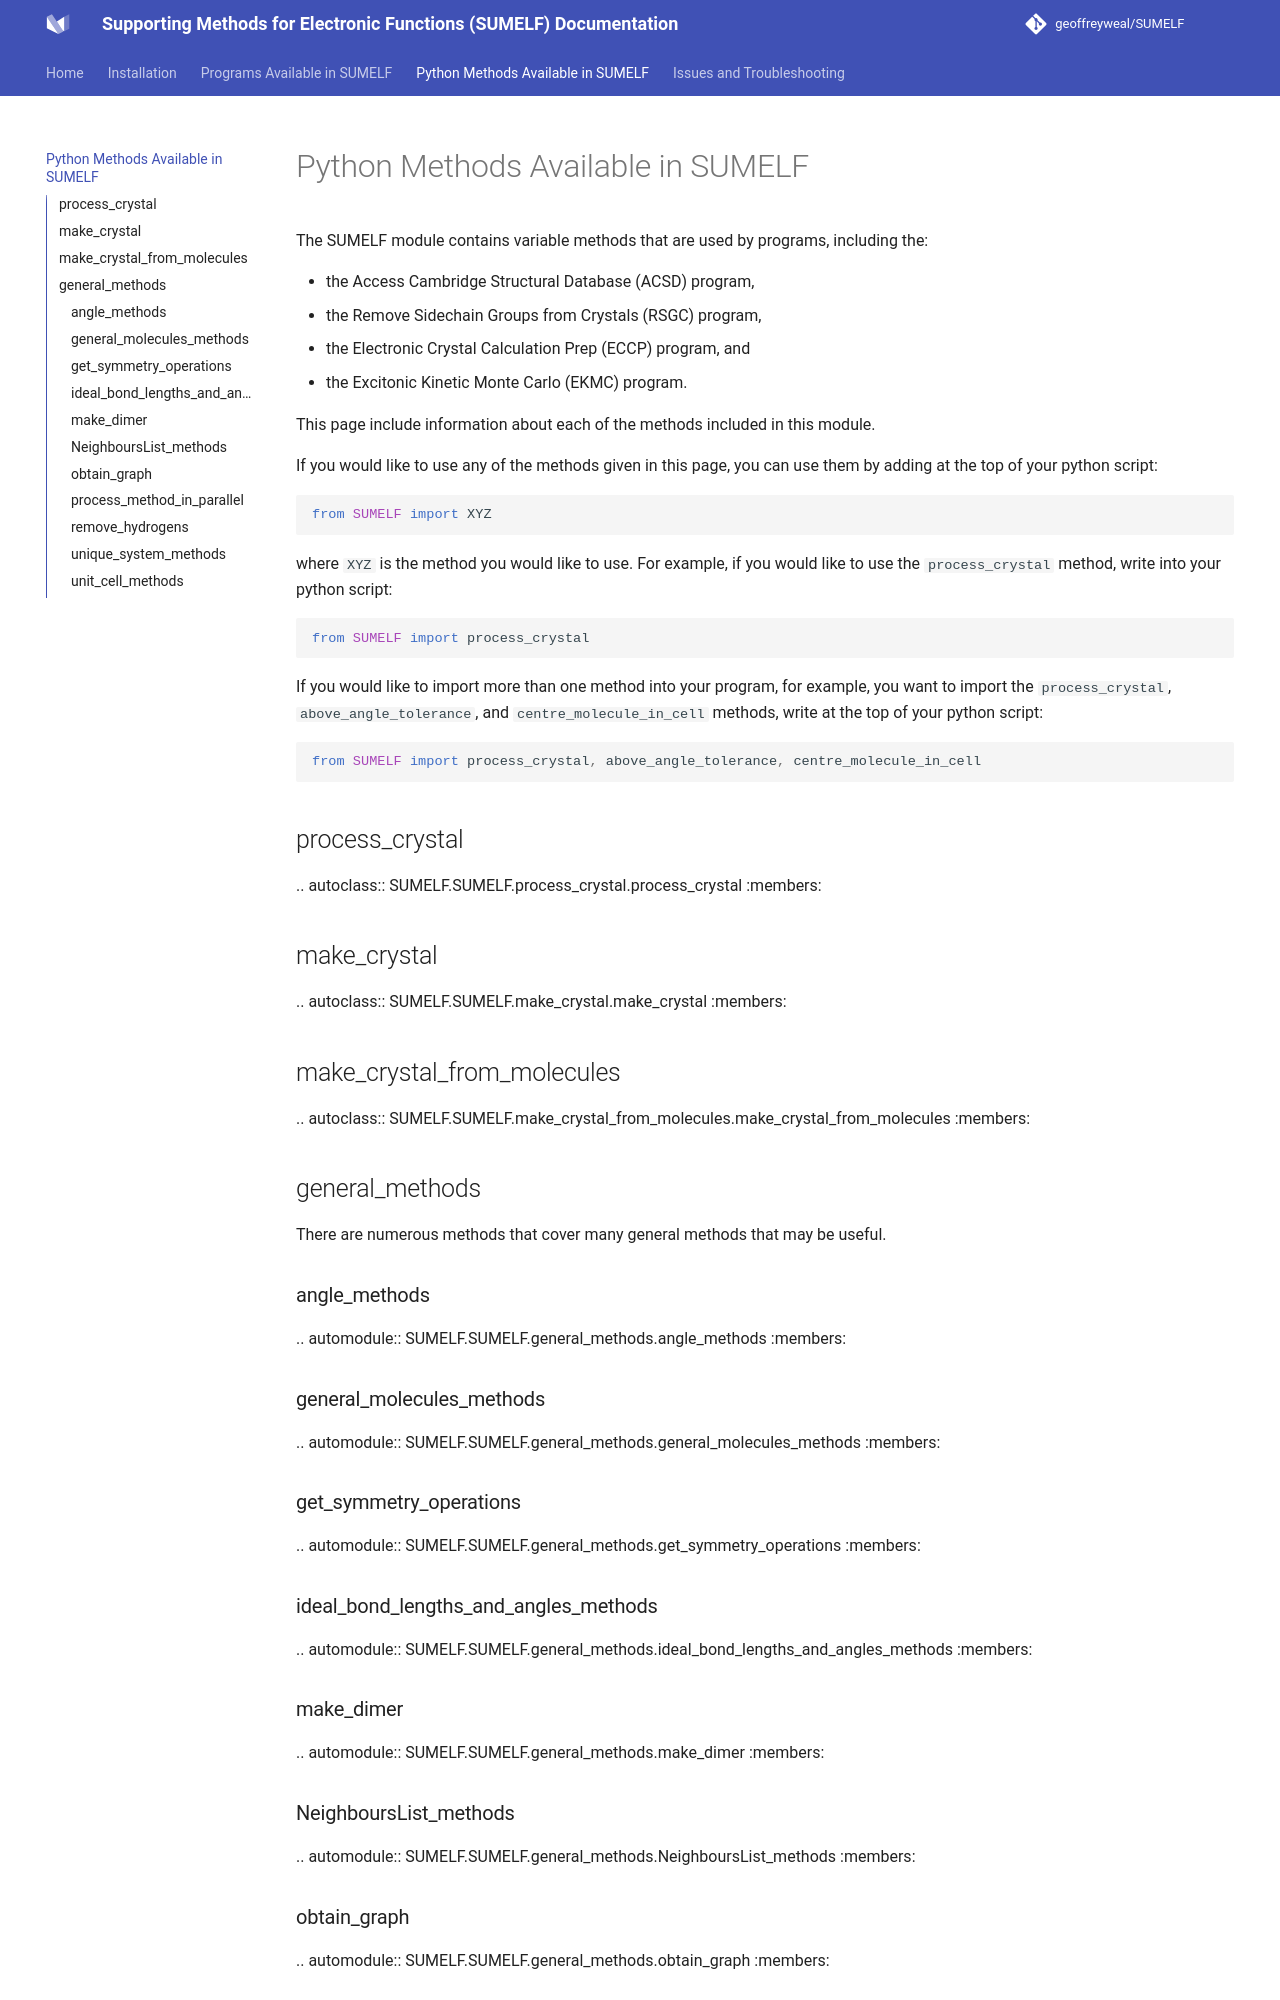

repository: geoffreyweal/SUMELF · page: Python_Methods_Available_in_SUMELF.html · generator: mkdocs

# Python Methods Available in SUMELF

The SUMELF module contains variable methods that are used by programs, including the:

* the Access Cambridge Structural Database (ACSD) program, 
* the Remove Sidechain Groups from Crystals (RSGC) program, 
* the Electronic Crystal Calculation Prep (ECCP) program, and
* the Excitonic Kinetic Monte Carlo (EKMC) program.

This page include information about each of the methods included in this module.

If you would like to use any of the methods given in this page, you can use them by adding at the top of your python script:

```python
from SUMELF import XYZ
```

where ``XYZ`` is the method you would like to use. For example, if you would like to use the  ``process_crystal`` method, write into your python script:

```python
from SUMELF import process_crystal
```

If you would like to import more than one method into your program, for example, you want to import the ``process_crystal``, ``above_angle_tolerance``, and ``centre_molecule_in_cell`` methods, write at the top of your python script:

```python
from SUMELF import process_crystal, above_angle_tolerance, centre_molecule_in_cell
```


## process_crystal

.. autoclass:: SUMELF.SUMELF.process_crystal.process_crystal
   :members:


## make_crystal

.. autoclass:: SUMELF.SUMELF.make_crystal.make_crystal
   :members:


## make_crystal_from_molecules

.. autoclass:: SUMELF.SUMELF.make_crystal_from_molecules.make_crystal_from_molecules
   :members:


## general_methods

There are numerous methods that cover many general methods that may be useful.


### angle_methods

.. automodule:: SUMELF.SUMELF.general_methods.angle_methods
   :members:


### general_molecules_methods

.. automodule:: SUMELF.SUMELF.general_methods.general_molecules_methods
   :members:


### get_symmetry_operations

.. automodule:: SUMELF.SUMELF.general_methods.get_symmetry_operations
   :members:


### ideal_bond_lengths_and_angles_methods

.. automodule:: SUMELF.SUMELF.general_methods.ideal_bond_lengths_and_angles_methods
   :members:


### make_dimer

.. automodule:: SUMELF.SUMELF.general_methods.make_dimer
   :members:
